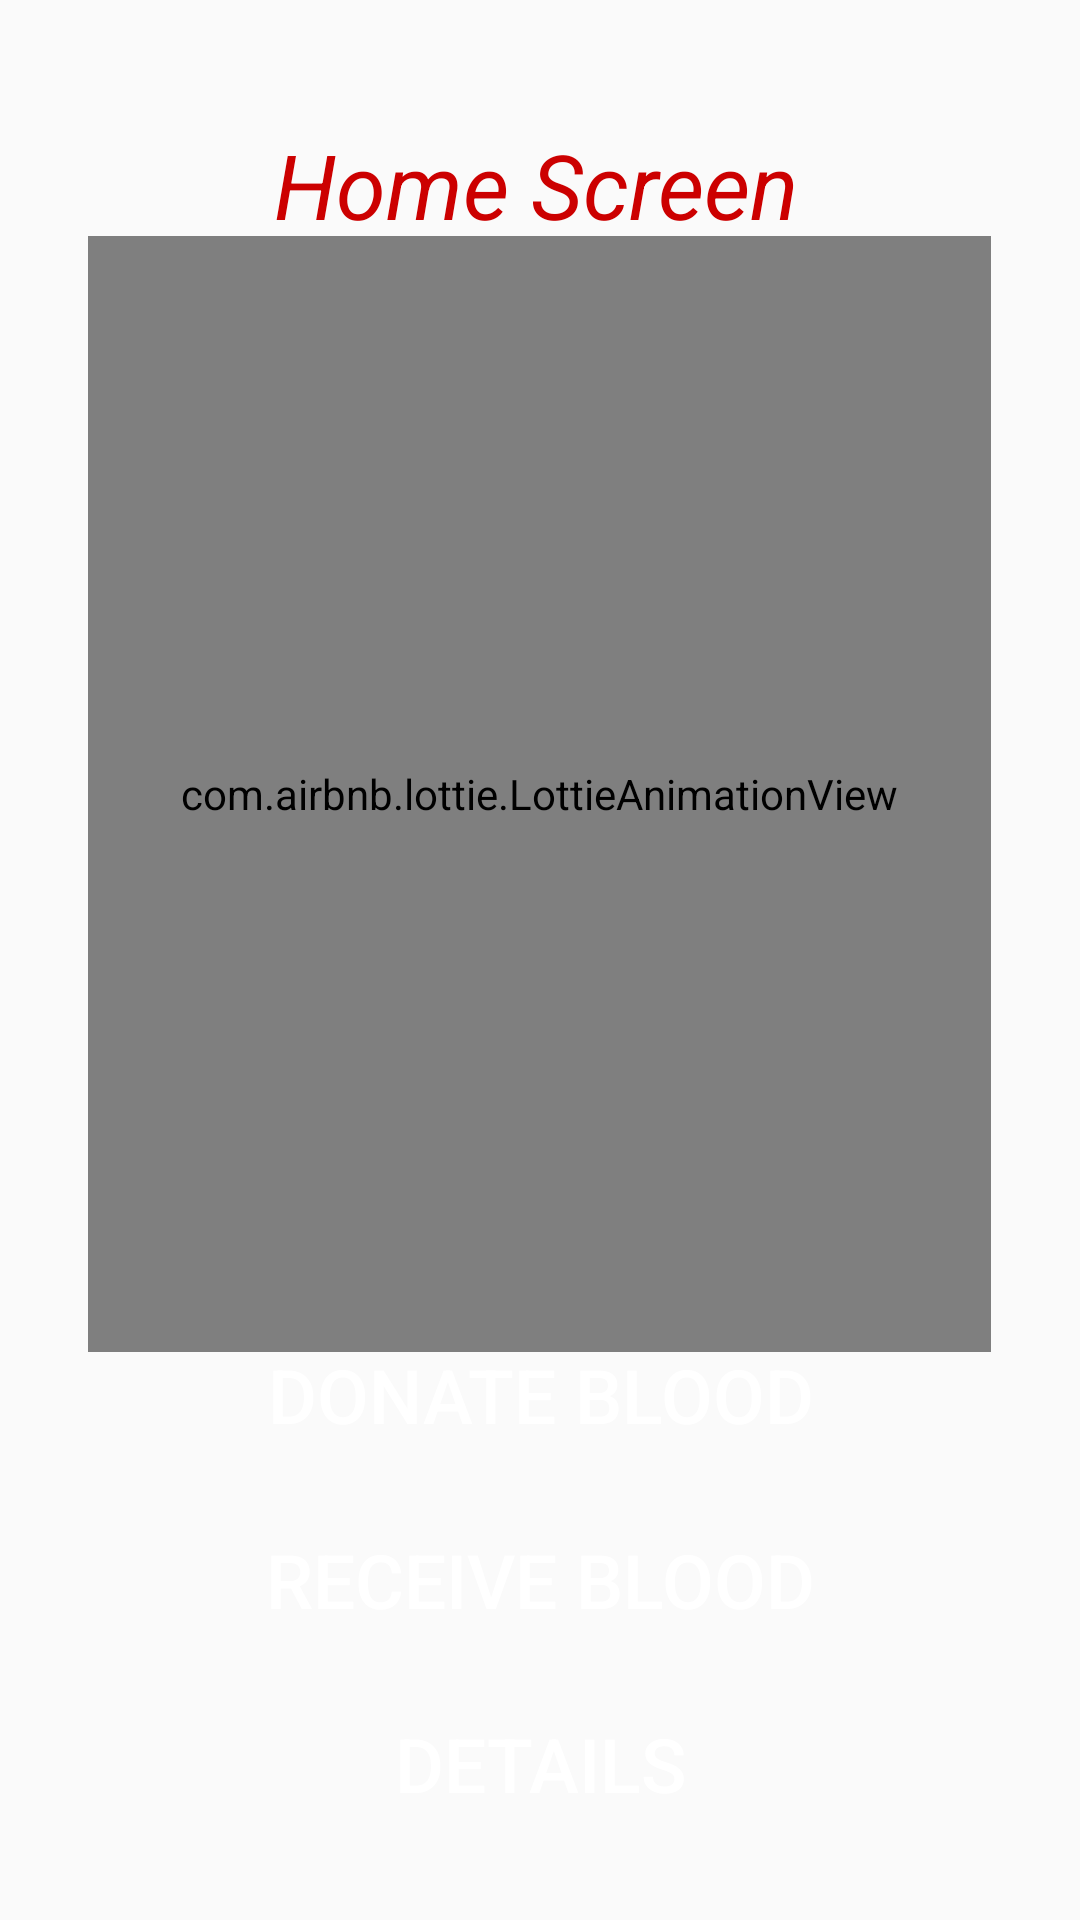

This screen was rendered from an Android layout file. Write that file and the resources it references.
<!-- AndroidManifest.xml: application theme AppTheme -->
<!-- res/layout/activity_home_screen.xml -->
<?xml version="1.0" encoding="utf-8"?>
<androidx.constraintlayout.widget.ConstraintLayout xmlns:android="http://schemas.android.com/apk/res/android"
    xmlns:app="http://schemas.android.com/apk/res-auto"
    xmlns:tools="http://schemas.android.com/tools"
    android:layout_width="match_parent"
    android:layout_height="match_parent"
    tools:context=".HomeScreen"
    >


    <com.airbnb.lottie.LottieAnimationView
        android:id="@+id/animationView"
        android:layout_width="301dp"
        android:layout_height="372dp"
        app:layout_constraintBottom_toBottomOf="parent"
        app:layout_constraintEnd_toEndOf="parent"
        app:layout_constraintHorizontal_bias="0.495"
        app:layout_constraintStart_toStartOf="parent"
        app:layout_constraintTop_toTopOf="parent"
        app:layout_constraintVertical_bias="0.293"
        app:lottie_autoPlay="true"
        app:lottie_loop="true"
        app:lottie_rawRes="@raw/blooddrop" />

    <Button
        android:id="@+id/blood"
        android:layout_width="match_parent"
        android:layout_height="50dp"
        android:layout_marginLeft="30dp"
        android:layout_marginRight="30dp"
        android:background="@drawable/red_button"
        android:text="Donate Blood"
        android:textColor="#FFFFFF"
        android:textSize="25dp"
        app:layout_constraintBottom_toBottomOf="parent"
        app:layout_constraintEnd_toEndOf="parent"
        app:layout_constraintStart_toStartOf="parent"
        app:layout_constraintTop_toTopOf="parent"
        app:layout_constraintVertical_bias="0.746" />


    <Button
        android:id="@+id/receive"
        android:layout_width="match_parent"
        android:layout_height="50dp"
        android:layout_marginLeft="30dp"
        android:layout_marginRight="30dp"
        android:background="@drawable/red_button"
        android:text="Receive Blood"
        android:textColor="#FFFFFF"
        android:textSize="25dp"
        app:layout_constraintBottom_toBottomOf="parent"
        app:layout_constraintEnd_toEndOf="parent"
        app:layout_constraintStart_toStartOf="parent"
        app:layout_constraintTop_toTopOf="parent"
        app:layout_constraintVertical_bias="0.85" />

    <Button
        android:id="@+id/detail"
        android:layout_width="match_parent"
        android:layout_height="50dp"
        android:layout_marginLeft="30dp"
        android:layout_marginRight="30dp"
        android:background="@drawable/red_button"
        android:text="Details"
        android:textColor="#FFFFFF"
        android:textSize="25dp"
        app:layout_constraintBottom_toBottomOf="parent"
        app:layout_constraintEnd_toEndOf="parent"
        app:layout_constraintStart_toStartOf="parent"
        app:layout_constraintTop_toTopOf="parent"
        app:layout_constraintVertical_bias="0.954" />

    <TextView
        android:id="@+id/textView2"
        android:layout_width="wrap_content"
        android:layout_height="wrap_content"
        android:text="Home Screen"
        android:textStyle="italic"
        android:textColor="@android:color/holo_red_dark"
        android:textSize="30dp"
        android:layout_marginLeft="100dp"
        android:layout_marginRight="100dp"
        app:layout_constraintBottom_toBottomOf="parent"
        app:layout_constraintEnd_toEndOf="parent"
        app:layout_constraintHorizontal_bias="0.578"
        app:layout_constraintStart_toStartOf="parent"
        app:layout_constraintTop_toTopOf="parent"
        app:layout_constraintVertical_bias="0.069" />
</androidx.constraintlayout.widget.ConstraintLayout>
<!-- resources referenced by this layout -->
<resources>
  <style name="AppTheme" parent="Theme.AppCompat.Light.NoActionBar">
          
          <item name="colorPrimary">@color/colorPrimary</item>
          <item name="colorPrimaryDark">#9b0000</item>
          <item name="colorAccent">@color/colorAccent</item>
      </style>
  <!-- not gathered from this repository: default colours our renderer supplied (Android Studio template values) -->
  <color name="colorPrimary">#FF6200EE</color>
  <color name="colorAccent">#FF03DAC5</color>
</resources>
